6-way image classification set "dataset" from GitHub (nishakannan25/civic); label vocabulary: broken streetlight, flooding, garbage, open manhole, pothole, water leakage.

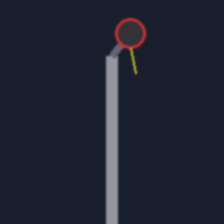
Label: broken streetlight

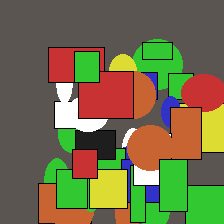
Label: garbage

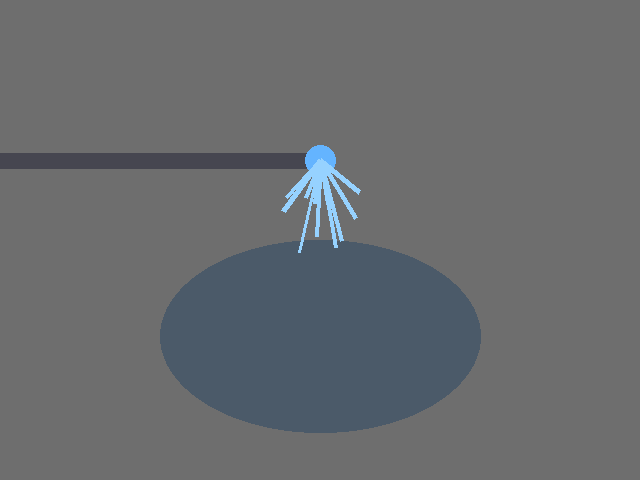
Label: water leakage

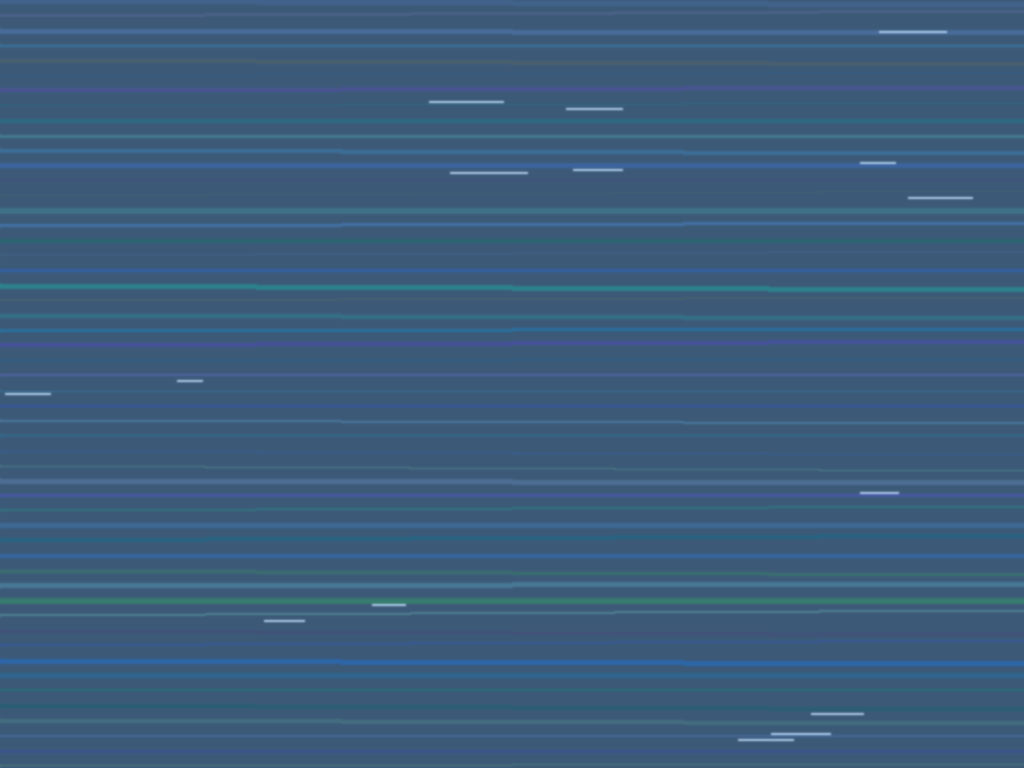
Label: flooding

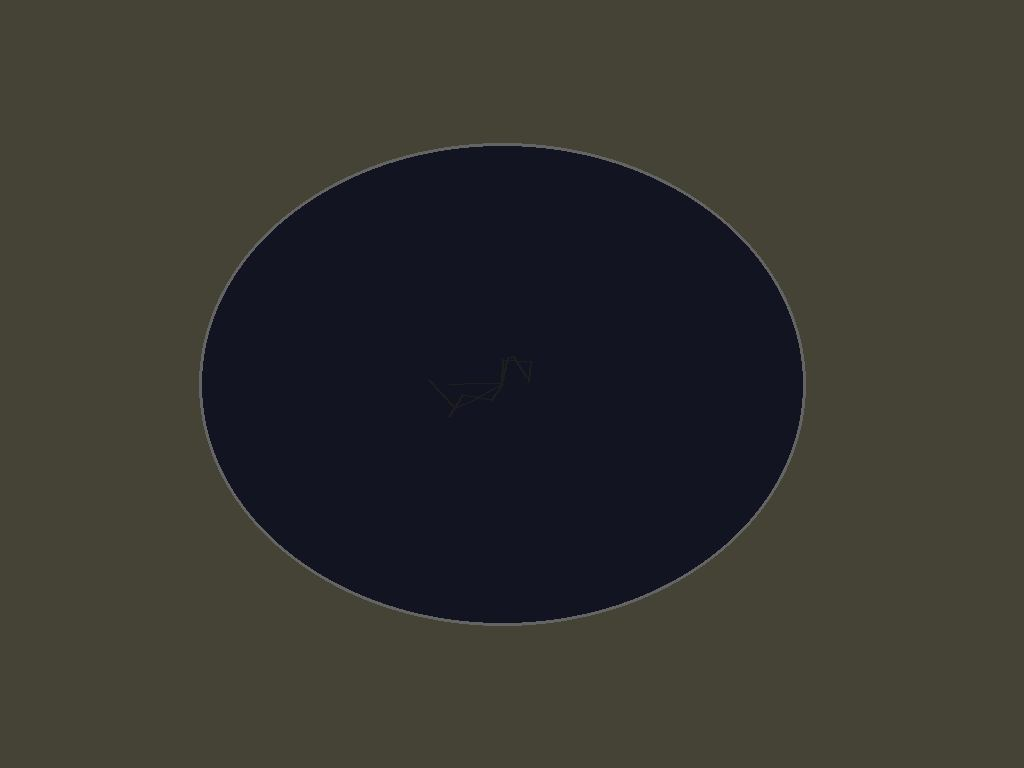
Label: pothole

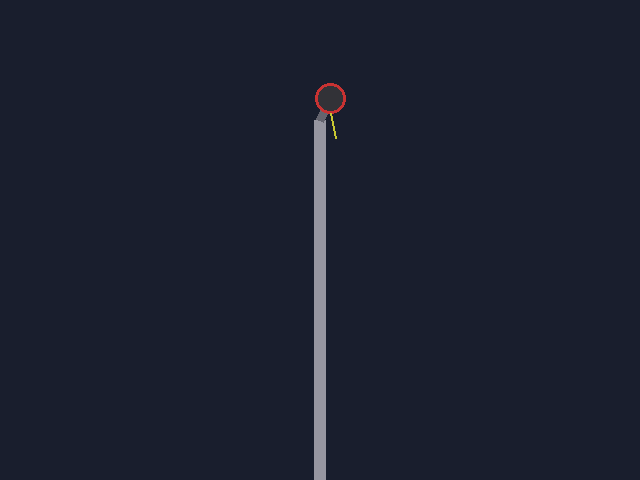
Label: broken streetlight
